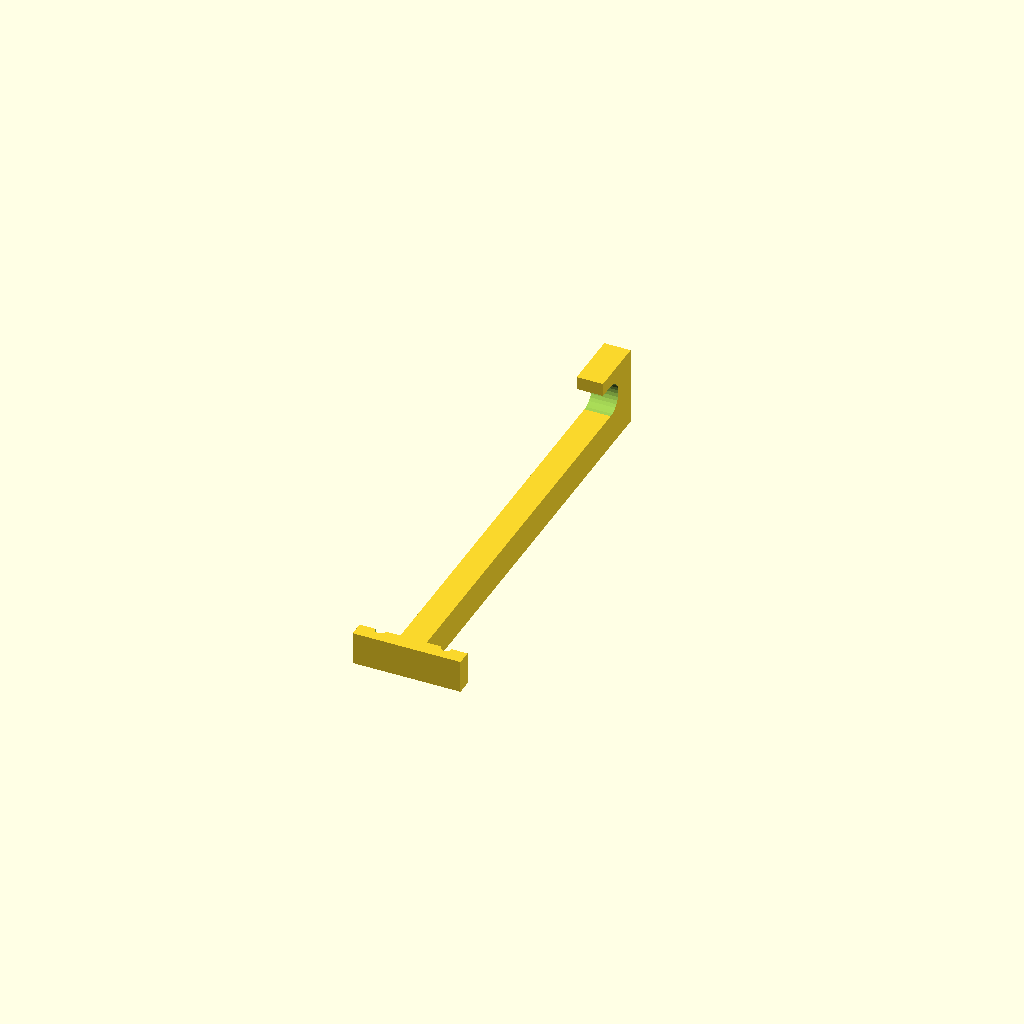
Cell 1: rendered with the file's own defaults.
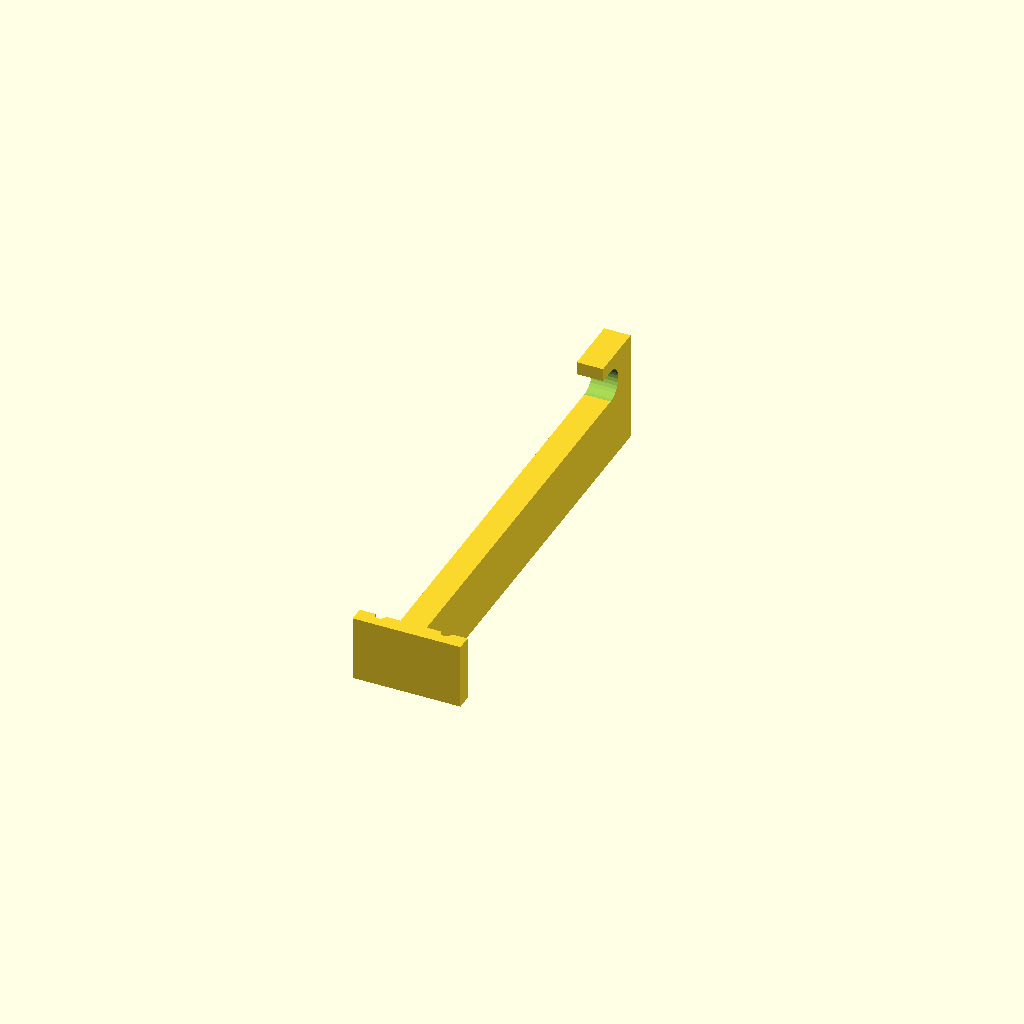
Cell 2 — w_plate set to 20, the other parameters unchanged.
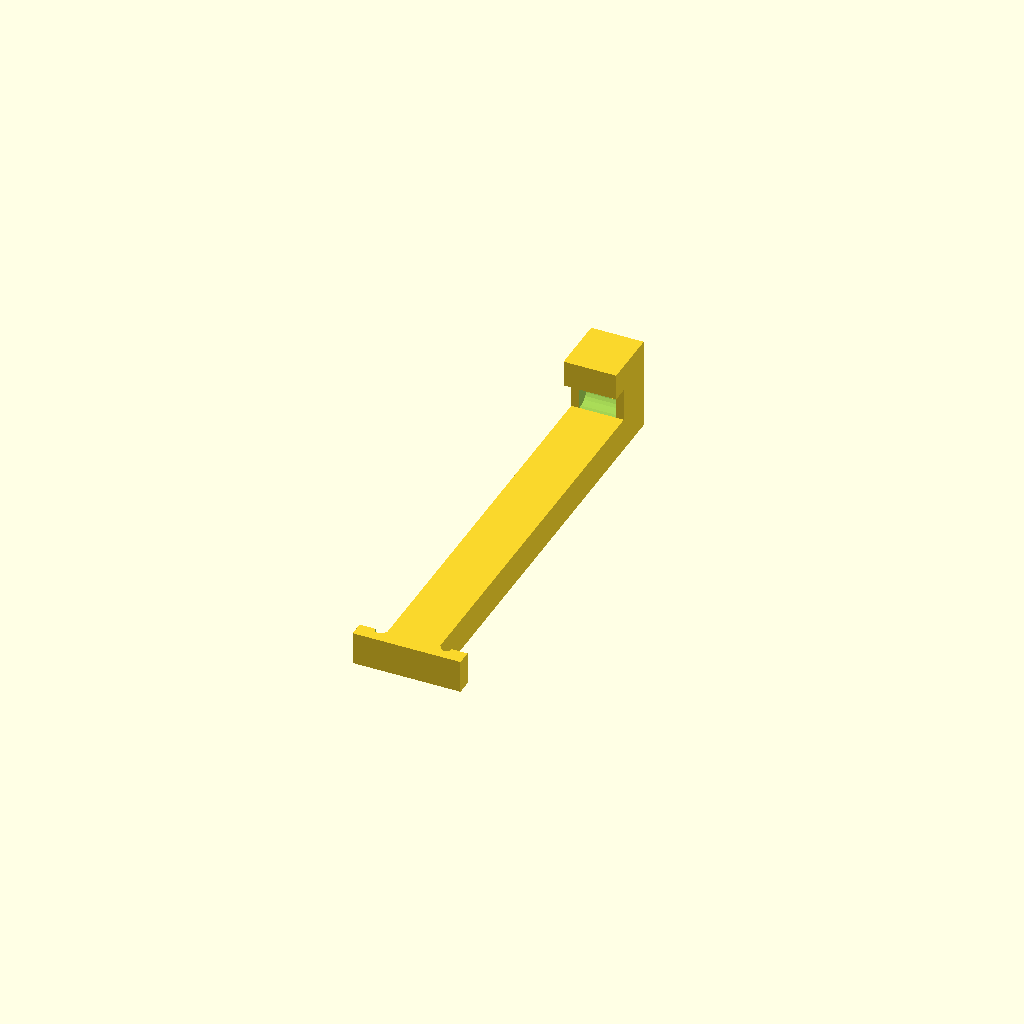
Cell 3: the same model with t_mount = 16.
One fixed orthographic camera (rotation 55°, 0°, 25°; colour scheme Cornfield) for every cell.
Source of the model, WireShelfSpoolHanger.scad:

// WireShelfSpoolHanger
//    2021-03-02 Jeff Spirko <spirko@gmail.com>, CC-BY-SA 4.0
// This is intended to allow hanging the spool hanger form a wire shelf
//  above the printer.

// These are the dimensions of a set of shelves from a
//   large hardware store chain in the US.
wire_diameter = 3.2;
wire_spacing = 20;

// echo(wire_spacing);

// Horizontal plate dimensions.  The width must be less than 
//   the spacing if it's to be installed from below.
l_plate = 1*wire_spacing + 4*wire_diameter;
w_plate = 10;
// Thickness of the thinnest part of the plate.
t_plate = 3;
// Full thickness of the plate
t_full = t_plate + wire_diameter/2;

// Mount dimensions, except where widened to make room for the holes.
t_mount = 8;
l_mount = 130;

// These are the mount points, spaced for the Creality spool mount
//   that came with the Ender 3 V2.
hole_spacing = 24;
hole_diameter = 5;

hanger_d = 10;

// Quality of holes.
$fs = 0.5;

// Easier to print upside-down
rotate([90,0,0]) {

  difference() { 
    union() {
      // Horizontal plate.
      translate([0,0,t_full/2]) 
        cube([l_plate, w_plate, t_full], center=true);
      // Vertical mounting block.
      translate([0,0,-l_mount/2-t_plate/2])
        cube([t_mount, w_plate, l_mount + t_plate], center=true);

      translate([0, hanger_d/2 + t_mount/4 + w_plate/2,-l_mount+hanger_d/2-t_plate/2]) 
        cube([t_mount, hanger_d + t_mount/2, hanger_d + t_plate], center=true);

      translate([0, hanger_d + t_mount/4 + w_plate/2,-l_mount+hanger_d]) 
        cube([t_mount, t_mount/2, hanger_d], center=true);
    }
    // Grooves for shelf wires
    for(i=[-0.5:1:0.5]) {
      translate([i*wire_spacing,0,0]) rotate([90,0,0])
        cylinder(r=wire_diameter/2, h=w_plate+1, center=true);
    }
    translate([0,w_plate/2+hanger_d/2,-l_mount+hanger_d]) rotate([90,0,90])
      cylinder(d=hanger_d, h=w_plate+1, center=true);
  }

}
Parameter table extracted from the source (name, type, default, range or options):
wire_diameter: number, default 3.2
wire_spacing: number, default 20
w_plate: number, default 10
t_plate: number, default 3
t_mount: number, default 8
l_mount: number, default 130
hole_spacing: number, default 24
hole_diameter: number, default 5
hanger_d: number, default 10
